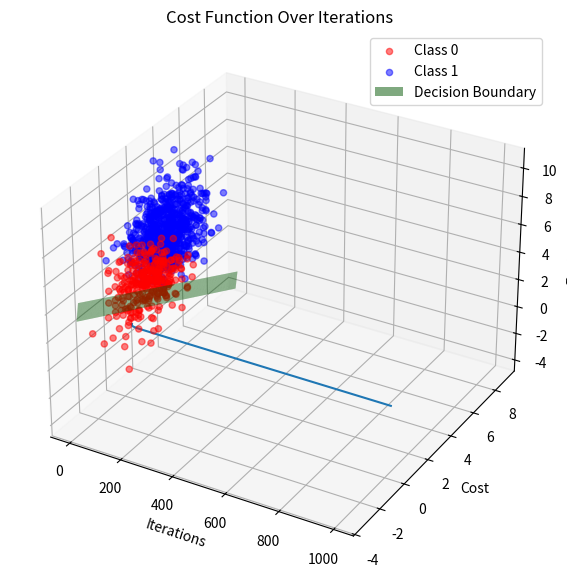

Recreate this plot in Python.
import numpy as np
import matplotlib.pyplot as plt
from mpl_toolkits.mplot3d import Axes3D

def sigmoid(z):
    return 1 / (1 + np.exp(-z))

# Cost function (Log Loss)
def compute_cost(X, y, theta):
    m = len(y)
    h = sigmoid(X @ theta)
    epsilon = 1e-5
    cost = (-1/m) * (y.T @ np.log(h + epsilon) + (1 - y).T @ np.log(1 - h + epsilon))
    return cost

# Gradient Descent
def gradient_descent(X, y, theta, learning_rate, num_iterations):
    m = len(y)
    cost_history = []

    for i in range(num_iterations):
        h = sigmoid(X @ theta)
        gradient = (1/m) * X.T @ (h - y)
        theta -= learning_rate * gradient  # updating the theta
        cost = compute_cost(X, y, theta)   # computing the cost
        cost_history.append(cost)

        if i % 100 == 0: 
            print(f"Iteration {i}: Cost = {cost}")

    return theta, cost_history

def predict(X, theta, threshold=0.5):
    probabilities = sigmoid(X @ theta)
    return (probabilities >= threshold).astype(int)

def generate_large_dataset_3d(num_samples=30000):
    X1 = np.random.normal(loc=2, scale=1, size=num_samples)  # Feature 1
    X2 = np.random.normal(loc=3, scale=1.5, size=num_samples)  # Feature 2
    X3 = np.random.normal(loc=4, scale=2, size=num_samples)  # Feature 3

    # If X1 + X2 + X3 > 7.5, label = 1; otherwise, label = 0
    y = (X1 + X2 + X3 > 7.5).astype(int)

    X = np.column_stack((np.ones(num_samples), X1, X2, X3))

    return X, y

def plot_3d_decision_boundary(X, y, theta):
    fig = plt.figure(figsize=(10, 7))
    ax = fig.add_subplot(111, projection='3d')

    ax.scatter(X[y == 0][:, 1], X[y == 0][:, 2], X[y == 0][:, 3], color='red', label='Class 0', alpha=0.5)
    ax.scatter(X[y == 1][:, 1], X[y == 1][:, 2], X[y == 1][:, 3], color='blue', label='Class 1', alpha=0.5)

    # a meshgrid for the decision boundary
    x_min, x_max = X[:, 1].min() - 1, X[:, 1].max() + 1
    y_min, y_max = X[:, 2].min() - 1, X[:, 2].max() + 1
    xx, yy = np.meshgrid(np.linspace(x_min, x_max, 50), np.linspace(y_min, y_max, 50))

    # Calculate the corresponding z values for the decision boundary
    zz = -(theta[0] + theta[1] * xx + theta[2] * yy) / theta[3]

    # Plot the decision boundary
    ax.plot_surface(xx, yy, zz, color='green', alpha=0.5, label='Decision Boundary')

    ax.set_xlabel('Feature 1')
    ax.set_ylabel('Feature 2')
    ax.set_zlabel('Feature 3')
    ax.set_title('Decision Boundary')
    plt.legend()
    plt.show()

# Example usage
if __name__ == "__main__":
    X, y = generate_large_dataset_3d(num_samples=30000)

    theta = np.zeros(X.shape[1])  # Initial weights (including bias)

    learning_rate = 0.01
    num_iterations = 1000

    theta, cost_history = gradient_descent(X, y, theta, learning_rate, num_iterations)

    predictions = predict(X, theta)
    accuracy = np.mean(predictions == y)
    print(f"Accuracy: {accuracy * 100:.2f}%")

    print("Final weights:", theta)

    plot_3d_decision_boundary(X[:1000], y[:1000], theta)

    plt.plot(range(len(cost_history)), cost_history)
    plt.xlabel('Iterations')
    plt.ylabel('Cost')
    plt.title('Cost Function Over Iterations')
    plt.show()
